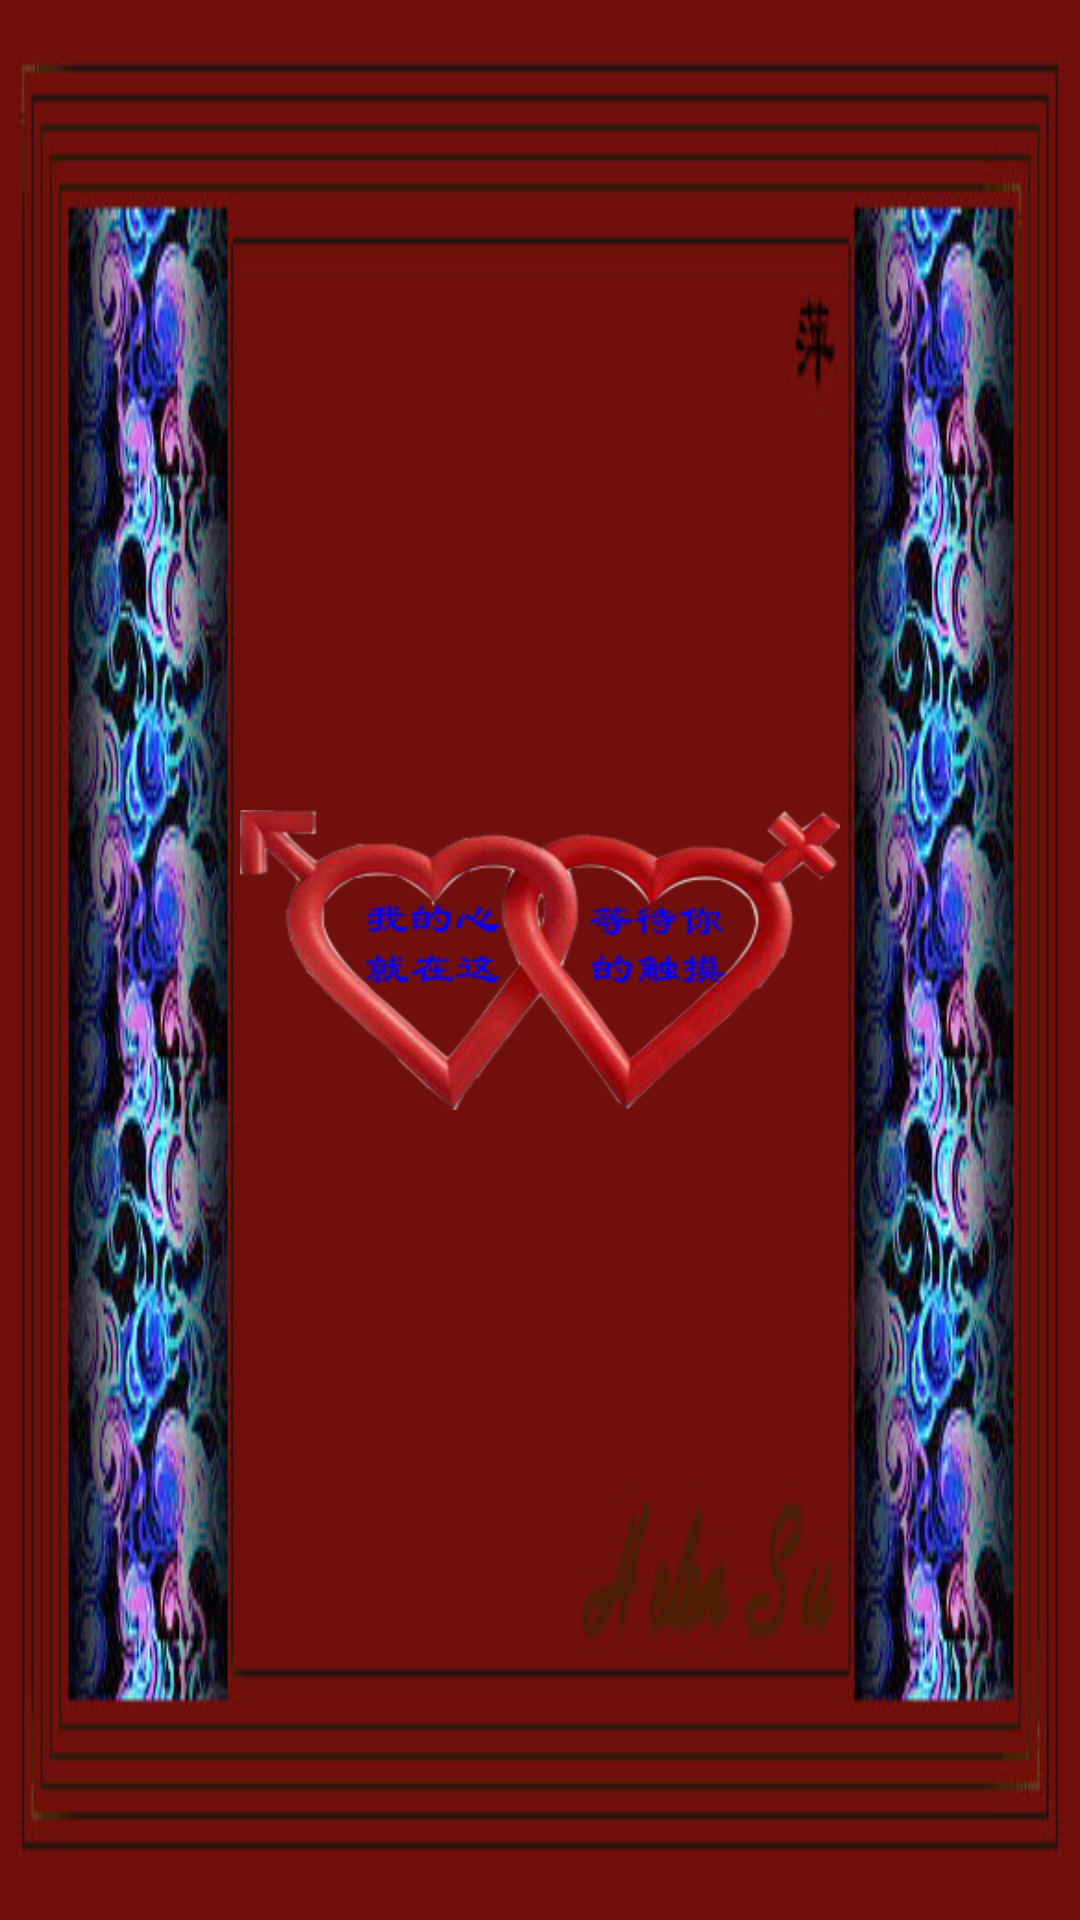

The Android layout XML behind this screen, and the referenced resources:
<!-- AndroidManifest.xml: application theme AppTheme -->
<!-- res/layout/activity_saylove.xml -->
<?xml version="1.0" encoding="utf-8"?>
<RelativeLayout xmlns:android="http://schemas.android.com/apk/res/android"
    android:id="@+id/linearLayout"
    android:layout_width="fill_parent"
    android:layout_height="fill_parent"
    android:background="@anim/saylove_ainm"
    android:orientation="vertical" >

    <ImageButton
        android:id="@+id/bt1"
        android:layout_width="wrap_content"
        android:layout_height="wrap_content"
        android:layout_centerHorizontal="true"
        android:layout_centerVertical="true"
        android:background="@drawable/love_button" />

</RelativeLayout>
<!-- resources referenced by this layout -->
<resources>
  <!-- drawable love_button (drawable) -->
  <?xml version="1.0" encoding="utf-8"?>
  <selector xmlns:android="http://schemas.android.com/apk/res/android" >
  
      <item android:drawable="@drawable/button_1" android:state_enabled="false" android:state_window_focused="false"/>
      <item android:drawable="@drawable/button_2" android:state_enabled="true" android:state_pressed="true"/>
      <item android:drawable="@drawable/button_1" android:state_enabled="false"/>
      <item android:drawable="@drawable/button_1"/>
  
  
  </selector>
  <style name="AppTheme" parent="AppBaseTheme">
          
      </style>
  <!-- drawable button_1: png bitmap (drawable-hdpi, 56818 bytes) -->
  <!-- drawable button_2: png bitmap (drawable-hdpi, 51664 bytes) -->
  <style name="AppBaseTheme" parent="android:Theme.Light">
          
      </style>
</resources>
